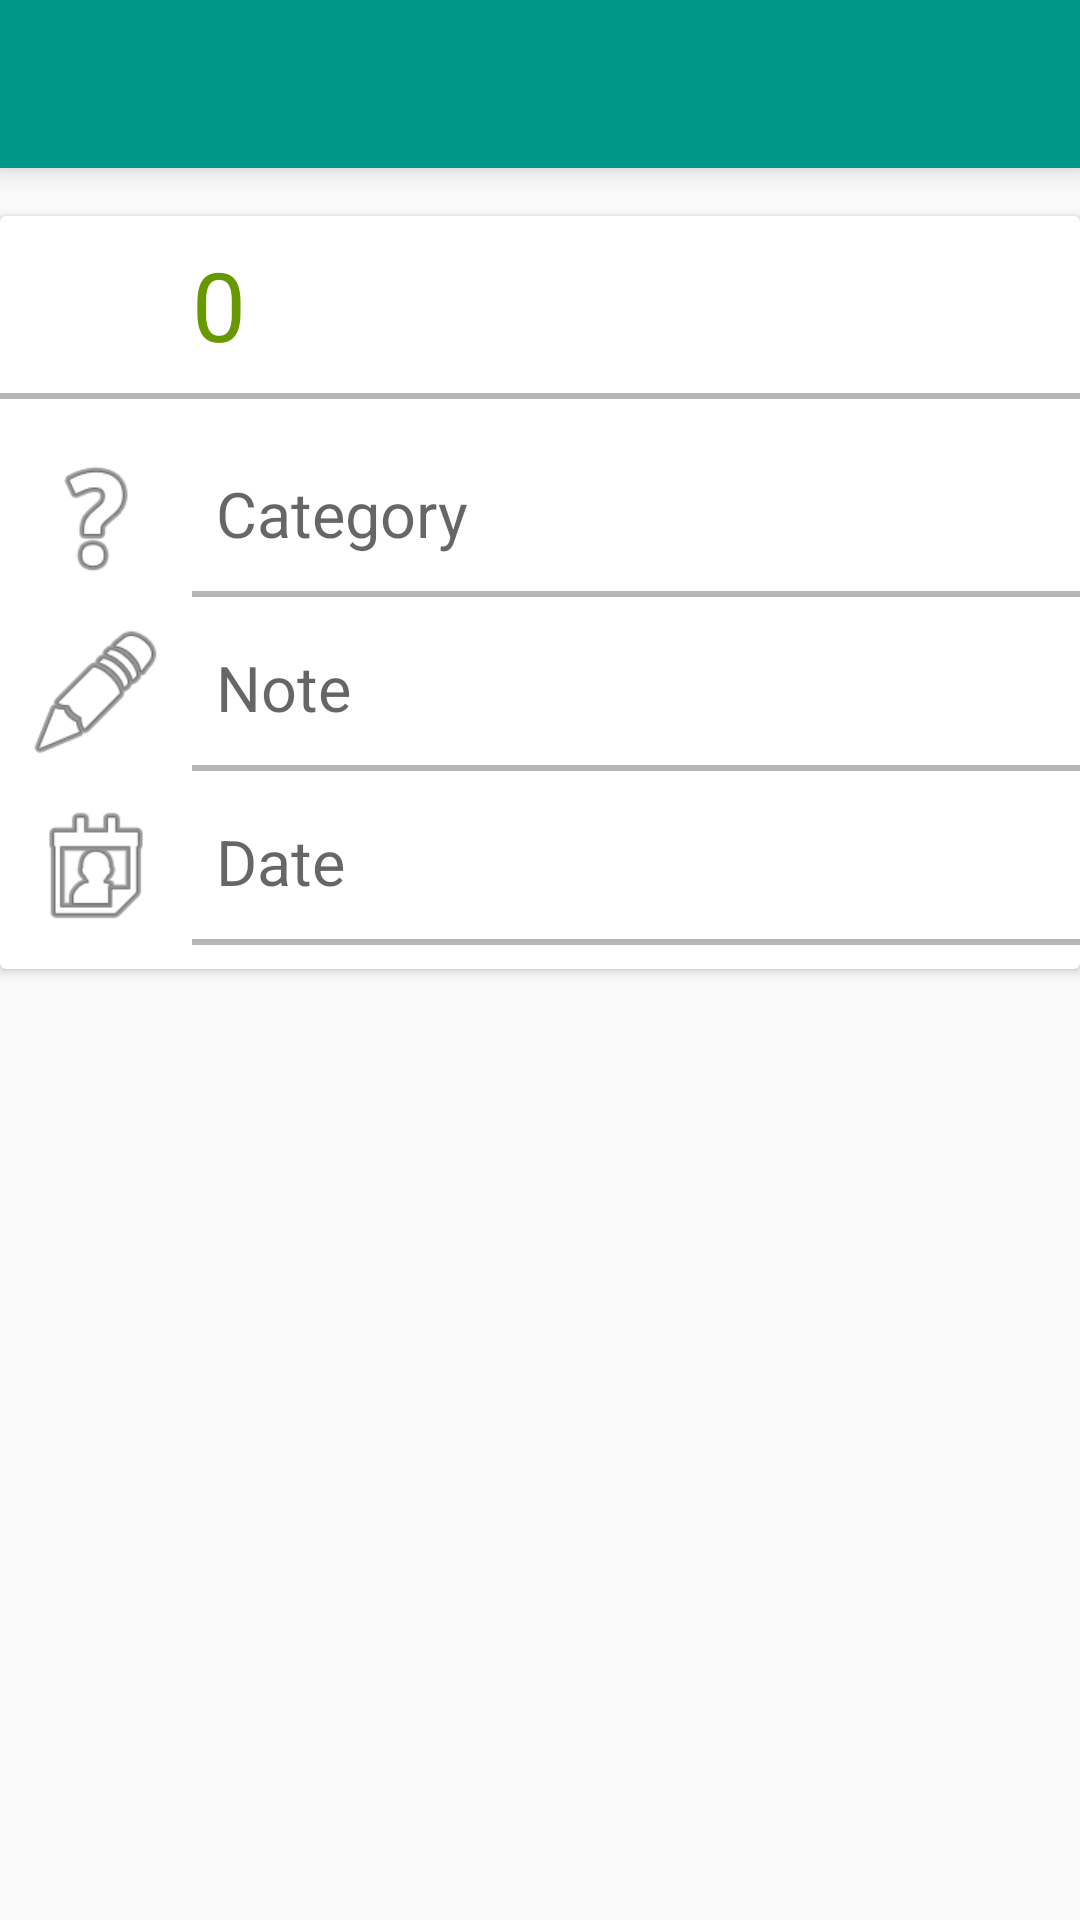

Here is an Android app screen rendered from its layout file. Give the layout XML and the strings, colors and styles it references.
<!-- AndroidManifest.xml: application theme AppTheme -->
<!-- res/layout/add_transaction_fragment.xml -->
<?xml version="1.0" encoding="utf-8"?>
<LinearLayout xmlns:android="http://schemas.android.com/apk/res/android"
    android:layout_width="match_parent"
    android:layout_height="match_parent"
    android:orientation="vertical">

    <include
        android:id="@+id/add_transaction_fragment_toolbar"
        layout="@layout/toolbar" />

    <android.support.v7.widget.CardView
        android:layout_width="match_parent"
        android:layout_height="wrap_content"
        android:layout_marginTop="16dp">

        <LinearLayout
            android:layout_width="match_parent"
            android:layout_height="wrap_content"
            android:layout_marginBottom="8dp"
            android:layout_marginTop="8dp"
            android:orientation="vertical">

            <EditText
                android:id="@+id/add_transaction_fragment_amount"
                android:layout_width="match_parent"
                android:layout_height="wrap_content"
                android:layout_marginBottom="8dp"
                android:background="@android:color/white"
                android:hint="0"
                android:inputType="numberDecimal"
                android:paddingLeft="64dp"
                android:textColorHint="@android:color/holo_green_dark"
                android:textSize="32sp" />

            <View
                android:layout_width="match_parent"
                android:layout_height="2dp"
                android:layout_marginBottom="8dp"
                android:background="@color/divider" />

            <LinearLayout
                android:layout_width="match_parent"
                android:layout_height="wrap_content"
                android:layout_marginLeft="8dp"
                android:layout_marginTop="8dp"
                android:orientation="horizontal">

                <ImageView
                    android:layout_width="48dp"
                    android:layout_height="48dp"
                    android:src="@android:drawable/ic_menu_help" />

                <TextView
                    android:id="@+id/add_transaction_fragment_category"
                    android:layout_width="match_parent"
                    android:layout_height="wrap_content"
                    android:layout_marginTop="8dp"
                    android:hint="Category"
                    android:paddingLeft="16dp"
                    android:textSize="21sp" />

            </LinearLayout>

            <View
                android:layout_width="match_parent"
                android:layout_height="2dp"
                android:layout_marginLeft="64dp"
                android:background="@color/divider" />

            <LinearLayout
                android:layout_width="match_parent"
                android:layout_height="wrap_content"
                android:layout_marginLeft="8dp"
                android:layout_marginTop="8dp"
                android:orientation="horizontal">

                <ImageView
                    android:layout_width="48dp"
                    android:layout_height="48dp"
                    android:src="@android:drawable/ic_menu_edit" />

                <EditText
                    android:id="@+id/add_transaction_fragment_note"
                    android:layout_width="match_parent"
                    android:layout_height="wrap_content"
                    android:layout_marginTop="8dp"
                    android:background="@android:color/white"
                    android:hint="Note"
                    android:paddingLeft="16dp"
                    android:textSize="21sp" />

            </LinearLayout>

            <View
                android:layout_width="match_parent"
                android:layout_height="2dp"
                android:layout_marginLeft="64dp"
                android:background="@color/divider" />

            <LinearLayout
                android:layout_width="match_parent"
                android:layout_height="wrap_content"
                android:layout_marginLeft="8dp"
                android:layout_marginTop="8dp"
                android:orientation="horizontal">

                <ImageView
                    android:layout_width="48dp"
                    android:layout_height="48dp"
                    android:src="@android:drawable/ic_menu_my_calendar" />

                <TextView
                    android:id="@+id/add_transaction_fragment_date"
                    android:layout_width="match_parent"
                    android:layout_height="wrap_content"
                    android:layout_marginTop="8dp"
                    android:hint="Date"
                    android:paddingLeft="16dp"
                    android:textSize="21sp" />
            </LinearLayout>

            <View
                android:layout_width="match_parent"
                android:layout_height="2dp"
                android:layout_marginLeft="64dp"
                android:background="@color/divider" />
        </LinearLayout>
    </android.support.v7.widget.CardView>
</LinearLayout>
<!-- res/layout/toolbar.xml (included above) -->
<?xml version="1.0" encoding="utf-8"?>
<android.support.v7.widget.Toolbar xmlns:android="http://schemas.android.com/apk/res/android"
    android:layout_width="match_parent"
    android:layout_height="?attr/actionBarSize"
    android:background="?attr/colorPrimary"
    android:elevation="6dp"
    android:fitsSystemWindows="true"
    android:minHeight="?attr/actionBarSize"
    android:theme="@style/ThemeOverlay.AppCompat.Dark.ActionBar">

</android.support.v7.widget.Toolbar>
<!-- resources referenced by this layout -->
<resources>
  <color name="divider">#b6b6b6</color>
  <style name="AppTheme" parent="Theme.AppCompat.Light.NoActionBar">
          
          <item name="colorPrimary">@color/colorPrimary</item>
          <item name="colorPrimaryDark">@color/colorPrimaryDark</item>
          <item name="colorAccent">@color/colorAccent</item>
      </style>
  <color name="colorPrimary">#009688</color>
  <color name="colorPrimaryDark">#00796b</color>
  <color name="colorAccent">#4caf50</color>
</resources>
